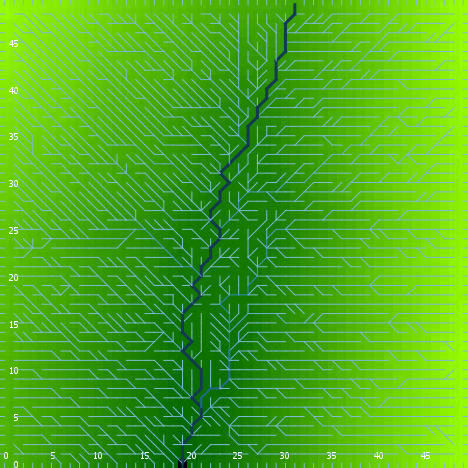

The table this chart was drawn from, first rows:
export-world data (NetLogo 6.0.4)
land.nlogo
01/13/2020 23:40:02:843 +0000
RANDOM STATE
0 0 -1727483681 195 0.09700231731385534 …
GLOBALS
min-pxcor, max-pxcor, min-pycor, max-pycor, perspective, subject, nextIndex, directed-links, ticks, algorithm-style, continentality, display-mode, do-fill-sinks, elevationdistribution, elevationnoise, elevationsmoothstep, featureanglerange, landoceanratio, maxdist, maxelevation, minelevation, numcontinents, numoceans, numranges
0, 49, 0, 49, 0, nobody, 2600, "UNDIRECTED", -1, "C#", 2213, "terrain", true, [6.9048720046024545 2.8228251614974025 0…, 0.7852, 1, 11.97, 0.9996, 34.65, 7.286, -0.03072, 7, 10, 0
TURTLES
who, color, heading, xcor, ycor, shape, label, label-color, breed, hidden?, size, pen-size, pen-mode, points
0, 95, 239, 48, 11, "default", "", 9.9, {breed flowholders}, true, 1, 1, "up", 
1, 75, 65, 36, 28, "default", "", 9.9, {breed flowholders}, true, 1, 1, "up", 
2, 135, 63, 31, 46, "default", "", 9.9, {breed flowholders}, true, 1, 1, "up", 
3, 95, 62, 32, 14, "default", "", 9.9, {breed flowholders}, true, 1, 1, "up", 
4, 105, 6, 25, 36, "default", "", 9.9, {breed flowholders}, true, 1, 1, "up", 
5, 125, 338, 2, 48, "default", "", 9.9, {breed flowholders}, true, 1, 1, "up", 
6, 15, 193, 37, 29, "default", "", 9.9, {breed flowholders}, true, 1, 1, "up", 
7, 15, 295, 18, 43, "default", "", 9.9, {breed flowholders}, true, 1, 1, "up", 
8, 65, 178, 20, 47, "default", "", 9.9, {breed flowholders}, true, 1, 1, "up", 
9, 115, 301, 16, 23, "default", "", 9.9, {breed flowholders}, true, 1, 1, "up", 
10, 135, 288, 35, 47, "default", "", 9.9, {breed flowholders}, true, 1, 1, "up", 
11, 5, 245, 22, 34, "default", "", 9.9, {breed flowholders}, true, 1, 1, "up", 
12, 25, 6, 42, 48, "default", "", 9.9, {breed flowholders}, true, 1, 1, "up", 
13, 115, 333, 40, 22, "default", "", 9.9, {breed flowholders}, true, 1, 1, "up", 
14, 45, 19, 30, 33, "default", "", 9.9, {breed flowholders}, true, 1, 1, "up", 
15, 75, 226, 46, 39, "default", "", 9.9, {breed flowholders}, true, 1, 1, "up", 
16, 97, 90, 49, 39, "line half", "", 9.9, {breed flowholders}, false, 1, 1, "up", 
17, 97, 90, 49, 26, "line half", "", 9.9, {breed flowholders}, false, 1, 1, "up", 
18, 15, 27, 32, 24, "default", "", 9.9, {breed flowholders}, true, 1, 1, "up", 
19, 55, 187, 31, 44, "default", "", 9.9, {breed flowholders}, true, 1, 1, "up", 
20, 125, 182, 33, 4, "default", "", 9.9, {breed flowholders}, true, 1, 1, "up", 
21, 105, 219, 45, 30, "default", "", 9.9, {breed flowholders}, true, 1, 1, "up", 
22, 96.86, 180, 16, 0, "line half", "", 9.9, {breed flowholders}, false, 1, 1, "up", 
23, 115, 238, 40, 11, "default", "", 9.9, {breed flowholders}, true, 1, 1, "up", 
24, 75, 277, 3, 43, "default", "", 9.9, {breed flowholders}, true, 1, 1, "up", 
25, 105, 86, 46, 8, "default", "", 9.9, {breed flowholders}, true, 1, 1, "up", 
26, 45, 221, 19, 35, "default", "", 9.9, {breed flowholders}, true, 1, 1, "up", 
27, 105, 356, 44, 1, "default", "", 9.9, {breed flowholders}, true, 1, 1, "up", 
28, 35, 190, 26, 8, "default", "", 9.9, {breed flowholders}, true, 1, 1, "up", 
29, 45, 51, 42, 22, "default", "", 9.9, {breed flowholders}, true, 1, 1, "up", 
30, 65, 96, 16, 48, "default", "", 9.9, {breed flowholders}, true, 1, 1, "up", 
31, 55, 37, 36, 6, "default", "", 9.9, {breed flowholders}, true, 1, 1, "up", 
32, 65, 223, 15, 45, "default", "", 9.9, {breed flowholders}, true, 1, 1, "up", 
33, 135, 45, 33, 5, "default", "", 9.9, {breed flowholders}, true, 1, 1, "up", 
34, 115, 11, 7, 4, "default", "", 9.9, {breed flowholders}, true, 1, 1, "up", 
35, 125, 114, 31, 14, "default", "", 9.9, {breed flowholders}, true, 1, 1, "up", 
36, 5, 323, 21, 32, "default", "", 9.9, {breed flowholders}, true, 1, 1, "up", 
37, 35, 292, 11, 9, "default", "", 9.9, {breed flowholders}, true, 1, 1, "up", 
38, 25, 93, 7, 14, "default", "", 9.9, {breed flowholders}, true, 1, 1, "up", 
39, 65, 286, 3, 33, "default", "", 9.9, {breed flowholders}, true, 1, 1, "up", 
40, 85, 272, 1, 46, "default", "", 9.9, {breed flowholders}, true, 1, 1, "up", 
41, 5, 258, 32, 28, "default", "", 9.9, {breed flowholders}, true, 1, 1, "up", 
42, 65, 61, 35, 24, "default", "", 9.9, {breed flowholders}, true, 1, 1, "up", 
43, 125, 315, 42, 37, "default", "", 9.9, {breed flowholders}, true, 1, 1, "up", 
44, 5, 84, 5, 10, "default", "", 9.9, {breed flowholders}, true, 1, 1, "up", 
45, 95, 333, 46, 23, "default", "", 9.9, {breed flowholders}, true, 1, 1, "up", 
46, 45, 329, 6, 2, "default", "", 9.9, {breed flowholders}, true, 1, 1, "up", 
47, 105, 10, 4, 47, "default", "", 9.9, {breed flowholders}, true, 1, 1, "up", 
48, 15, 95, 48, 47, "default", "", 9.9, {breed flowholders}, true, 1, 1, "up", 
49, 125, 68, 9, 32, "default", "", 9.9, {breed flowholders}, true, 1, 1, "up", 
50, 45, 140, 7, 20, "default", "", 9.9, {breed flowholders}, true, 1, 1, "up", 
... 7,561 more rows
